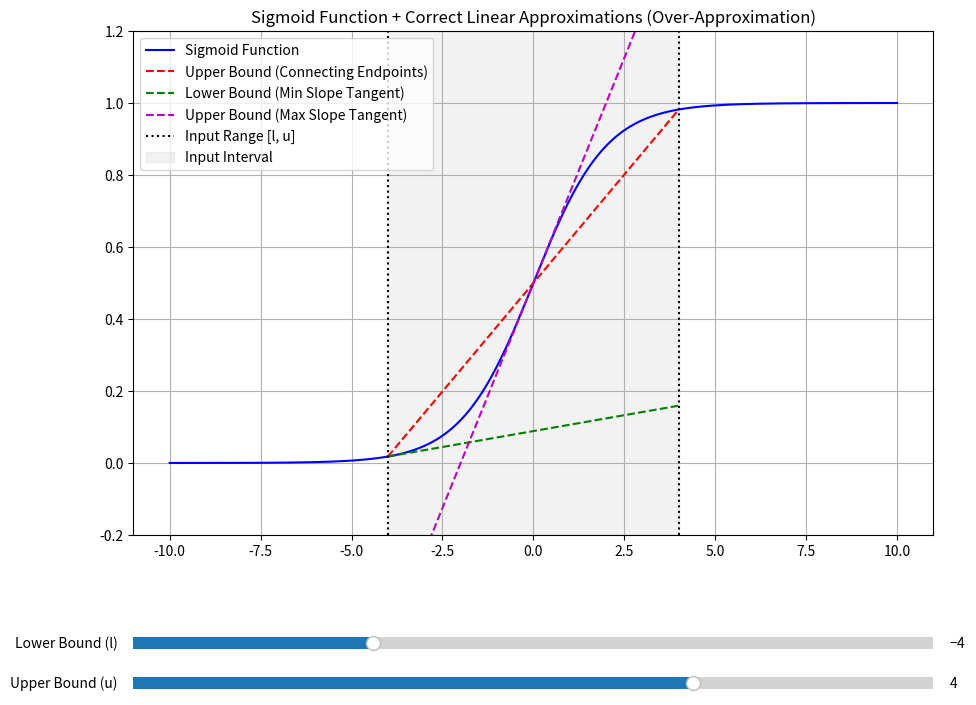

This figure's Python source:
import numpy as np
import matplotlib.pyplot as plt
from matplotlib.widgets import Slider

# Define the sigmoid and tanh functions
def sigmoid(x):
    return 1 / (1 + np.exp(-x))

# Define the derivatives
def sigmoid_prime(x):
    return sigmoid(x) * (1 - sigmoid(x))

# Corrected function to get linear approximation parameters
def get_linear_approx_params(l, u):
    g = sigmoid
    g_l = g(l)
    g_u = g(u)
    
    # Correct Upper Bound: Line connecting the endpoints (for a concave function)
    lambda_upper_conn = (g_u - g_l) / (u - l) if (u - l) != 0 else 0
    mu_upper_conn = g_l - lambda_upper_conn * l
    
    # Correct Lower Bound: The minimum slope is at the end points
    lambda_lower_prime = min(sigmoid_prime(l), sigmoid_prime(u))
    mu_lower_prime = g_l - lambda_lower_prime * l
    
    # Additional Upper Bound: Tangent line with max slope (at x=0)
    lambda_upper_tangent = sigmoid_prime(0) # max derivative is 0.25 at x=0
    mu_upper_tangent = g(0) - lambda_upper_tangent * 0
    
    return lambda_upper_conn, mu_upper_conn, lambda_lower_prime, mu_lower_prime, lambda_upper_tangent, mu_upper_tangent

# Create the plot
fig, ax = plt.subplots(figsize=(10, 8))
plt.subplots_adjust(left=0.1, bottom=0.25)
ax.set_title('Sigmoid Function + Correct Linear Approximations (Over-Approximation)')
ax.grid(True)
ax.set_ylim([-0.2, 1.2])

# Initial values for the input range
l_init = -4.0
u_init = 4.0

# Generate x-axis data
x = np.linspace(-10, 10, 400)
y = sigmoid(x)

# Plot the sigmoid curve
line, = ax.plot(x, y, 'b-', label='Sigmoid Function')

# Get initial approximation parameters
lambda_uc, mu_uc, lambda_lp, mu_lp, lambda_ut, mu_ut = get_linear_approx_params(l_init, u_init)

# Plot the linear bounds
x_approx = np.linspace(l_init, u_init, 100)
line_upper_conn, = ax.plot(x_approx, lambda_uc * x_approx + mu_uc, 'r--', label='Upper Bound (Connecting Endpoints)')
line_lower_prime, = ax.plot(x_approx, lambda_lp * x_approx + mu_lp, 'g--', label='Lower Bound (Min Slope Tangent)')
line_upper_tangent, = ax.plot(x_approx, lambda_ut * x_approx + mu_ut, 'm--', label='Upper Bound (Max Slope Tangent)')

# Plot the interval on the x-axis
ax.axvline(l_init, color='k', linestyle=':', label='Input Range [l, u]')
ax.axvline(u_init, color='k', linestyle=':')
ax.fill_between(x_approx, -0.2, 1.2, color='gray', alpha=0.1, label='Input Interval')
ax.legend()

# Create sliders for l and u
ax_l = plt.axes([0.1, 0.1, 0.8, 0.03], facecolor='lightgoldenrodyellow')
ax_u = plt.axes([0.1, 0.05, 0.8, 0.03], facecolor='lightgoldenrodyellow')
s_l = Slider(ax_l, 'Lower Bound (l)', -10, 10, valinit=l_init)
s_u = Slider(ax_u, 'Upper Bound (u)', -10, 10, valinit=u_init)

def update(val):
    l = s_l.val
    u = s_u.val
    
    if u <= l:
        s_u.set_val(l + 0.1)
        u = s_u.val
    
    lambda_uc, mu_uc, lambda_lp, mu_lp, lambda_ut, mu_ut = get_linear_approx_params(l, u)
    
    x_approx = np.linspace(l, u, 100)
    line_upper_conn.set_xdata(x_approx)
    line_upper_conn.set_ydata(lambda_uc * x_approx + mu_uc)
    line_lower_prime.set_xdata(x_approx)
    line_lower_prime.set_ydata(lambda_lp * x_approx + mu_lp)
    line_upper_tangent.set_xdata(x_approx)
    line_upper_tangent.set_ydata(lambda_ut * x_approx + mu_ut)
    
    ax.axvline(l, color='k', linestyle=':')
    ax.axvline(u, color='k', linestyle=':')
    
    for artist in ax.collections:
        artist.remove()

    ax.fill_between(x_approx, -0.2, 1.2, color='gray', alpha=0.1, label='Input Interval')
    ax.legend()
    fig.canvas.draw_idle()

s_l.on_changed(update)
s_u.on_changed(update)

plt.show()